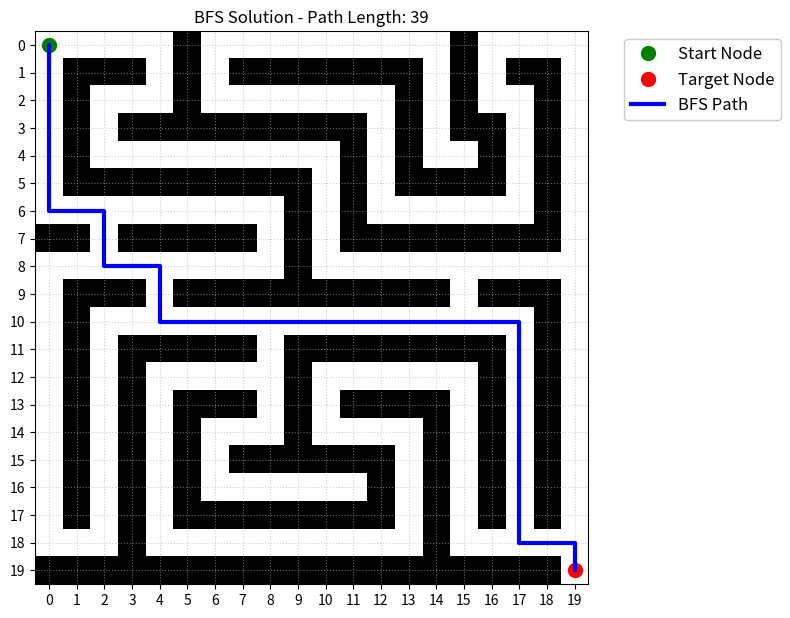
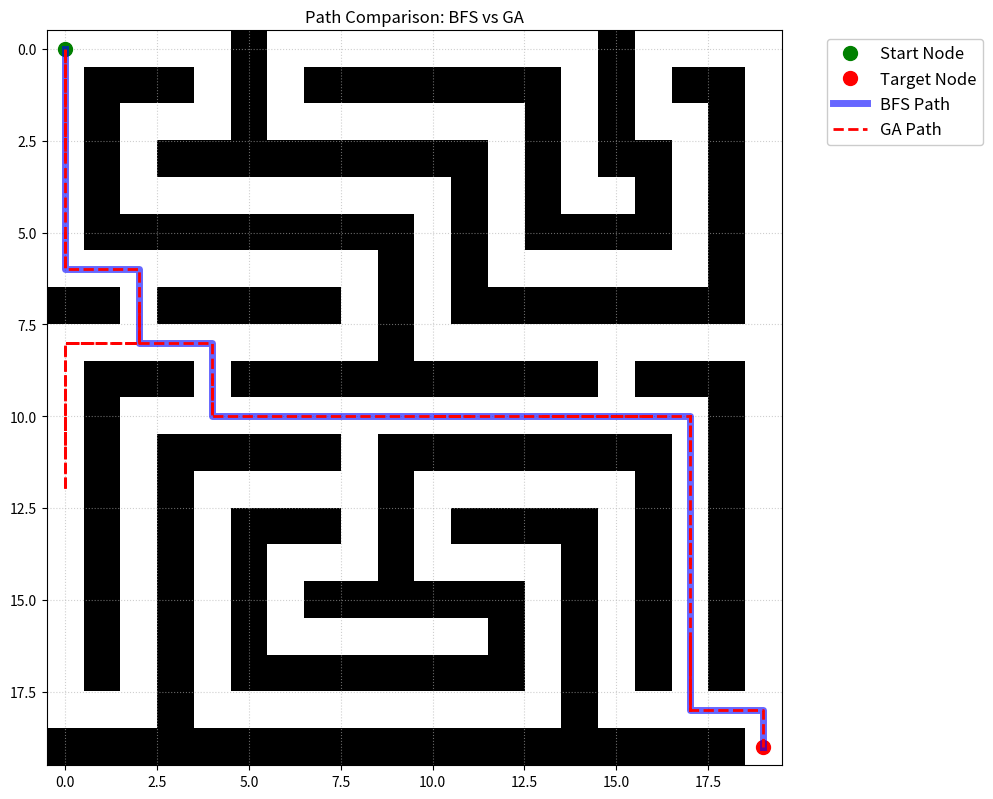

The script that saved these images, in order:
import numpy as np

# Constants for the maze configuration
MAZE_DIMENSION = 20
START_POSITION = (0, 0)
TARGET_POSITION = (MAZE_DIMENSION - 1, MAZE_DIMENSION - 1)

def initialize_maze_layout(size):
    """ Define the hardcoded maze grid and return it as a NumPy array. """
    maze_layout = [
        [0, 0, 0, 0, 0, 1, 0, 0, 0, 0, 0, 0, 0, 0, 0, 1, 0, 0, 0, 0],
        [0, 1, 1, 1, 0, 1, 0, 1, 1, 1, 1, 1, 1, 1, 0, 1, 0, 1, 1, 0],
        [0, 1, 0, 0, 0, 1, 0, 0, 0, 0, 0, 0, 0, 1, 0, 1, 0, 0, 1, 0],
        [0, 1, 0, 1, 1, 1, 1, 1, 1, 1, 1, 1, 0, 1, 0, 1, 1, 0, 1, 0],
        [0, 1, 0, 0, 0, 0, 0, 0, 0, 0, 0, 1, 0, 1, 0, 0, 1, 0, 1, 0],
        [0, 1, 1, 1, 1, 1, 1, 1, 1, 1, 0, 1, 0, 1, 1, 1, 1, 0, 1, 0],
        [0, 0, 0, 0, 0, 0, 0, 0, 0, 1, 0, 1, 0, 0, 0, 0, 0, 0, 1, 0], 
        [1, 1, 0, 1, 1, 1, 1, 1, 0, 1, 0, 1, 1, 1, 1, 1, 1, 1, 1, 0], 
        [0, 0, 0, 0, 0, 0, 0, 0, 0, 1, 0, 0, 0, 0, 0, 0, 0, 0, 0, 0],
        [0, 1, 1, 1, 0, 1, 1, 1, 1, 1, 1, 1, 1, 1, 1, 0, 1, 1, 1, 0], 
        [0, 1, 0, 0, 0, 0, 0, 0, 0, 0, 0, 0, 0, 0, 0, 0, 0, 0, 1, 0],
        [0, 1, 0, 1, 1, 1, 1, 1, 0, 1, 1, 1, 1, 1, 1, 1, 1, 0, 1, 0],
        [0, 1, 0, 1, 0, 0, 0, 0, 0, 1, 0, 0, 0, 0, 0, 0, 1, 0, 1, 0],
        [0, 1, 0, 1, 0, 1, 1, 1, 0, 1, 0, 1, 1, 1, 1, 0, 1, 0, 1, 0],
        [0, 1, 0, 1, 0, 1, 0, 0, 0, 1, 0, 0, 0, 0, 1, 0, 1, 0, 1, 0],
        [0, 1, 0, 1, 0, 1, 0, 1, 1, 1, 1, 1, 1, 0, 1, 0, 1, 0, 1, 0],
        [0, 1, 0, 1, 0, 1, 0, 0, 0, 0, 0, 0, 1, 0, 1, 0, 1, 0, 1, 0],
        [0, 1, 0, 1, 0, 1, 1, 1, 1, 1, 1, 1, 1, 0, 1, 0, 1, 0, 1, 0],
        [0, 0, 0, 1, 0, 0, 0, 0, 0, 0, 0, 0, 0, 0, 1, 0, 0, 0, 0, 0],
        [1, 1, 1, 1, 1, 1, 1, 1, 1, 1, 1, 1, 1, 1, 1, 1, 1, 1, 1, 0]
    ]
    return np.array(maze_layout)

from collections import deque

def find_shortest_path_bfs(maze_grid, start_node, target_node):
    """ Search for the shortest path using the Breadth-First Search algorithm. """
    total_rows, total_cols = maze_grid.shape
    movement_directions = [(-1, 0), (0, 1), (1, 0), (0, -1)] # Up, Right, Down, Left
    
    exploration_queue = deque([(start_node, [start_node])])
    visited_cells = {start_node}
    
    while exploration_queue:
        (current_row, current_col), current_path = exploration_queue.popleft()
        
        # Stop and return if we reached the target
        if (current_row, current_col) == target_node:
            return current_path
            
        # Explore neighboring cells
        for row_step, col_step in movement_directions:
            next_row, next_col = current_row + row_step, current_col + col_step
            
            is_within_bounds = (0 <= next_row < total_rows) and (0 <= next_col < total_cols)
            
            if is_within_bounds and maze_grid[next_row, next_col] == 0 and (next_row, next_col) not in visited_cells:
                visited_cells.add((next_row, next_col))
                exploration_queue.append(((next_row, next_col), current_path + [(next_row, next_col)]))
                
    return None

import matplotlib.pyplot as plt
import numpy as np

def display_single_path(maze_grid, path_coordinates=None, window_title="Maze Visualization"):
    """ Plot the maze and a single path. Legend is moved away from the drawing. """
    plt.figure(figsize=(8, 8))
    plt.imshow(maze_grid, cmap='binary')
    
    plt.xticks(np.arange(MAZE_DIMENSION))
    plt.yticks(np.arange(MAZE_DIMENSION))
    plt.grid(True, linestyle=':', alpha=0.6)

    # Plot start and goal points
    plt.plot(START_POSITION[1], START_POSITION[0], 'go', markersize=10, label='Start Node')
    plt.plot(TARGET_POSITION[1], TARGET_POSITION[0], 'ro', markersize=10, label='Target Node')

    if path_coordinates:
        path_y, path_x = zip(*path_coordinates)
        plt.plot(path_x, path_y, color='blue', linewidth=3, label='BFS Path')
        plt.title(f"{window_title} - Path Length: {len(path_coordinates)}")
    else:
        plt.title(window_title)
        
    # Place the legend completely outside the maze boundaries
    plt.legend(bbox_to_anchor=(1.05, 1), loc='upper left', fontsize=12, framealpha=1.0)
    plt.tight_layout() # Ensure nothing gets cut off
    plt.show()

def display_algorithm_comparison(maze_grid, path_from_bfs, path_from_ga):
    """ Plot both paths for comparison, keeping the legend out of the maze area. """
    plt.figure(figsize=(10, 10))
    plt.imshow(maze_grid, cmap='binary')
    plt.grid(True, linestyle=':', alpha=0.6)
    
    # Plot start and goal points
    plt.plot(START_POSITION[1], START_POSITION[0], 'go', markersize=10, label='Start Node')
    plt.plot(TARGET_POSITION[1], TARGET_POSITION[0], 'ro', markersize=10, label='Target Node')
    
    if path_from_bfs:
        bfs_y, bfs_x = zip(*path_from_bfs)
        plt.plot(bfs_x, bfs_y, color='blue', linewidth=5, alpha=0.6, label='BFS Path')
        
    if path_from_ga:
        ga_y, ga_x = zip(*path_from_ga)
        plt.plot(ga_x, ga_y, color='red', linewidth=2, linestyle='--', label='GA Path')
        
    plt.title("Path Comparison: BFS vs GA")
    
    # Place the legend completely outside the maze boundaries
    plt.legend(bbox_to_anchor=(1.05, 1), loc='upper left', fontsize=12, framealpha=1.0)
    plt.tight_layout() # Ensure nothing gets cut off
    plt.show()

import random

def execute_chromosome_moves(maze_grid, start_node, target_node, movement_genes):
    """ Simulate the path a chromosome takes inside the maze. """
    current_row, current_col = start_node
    traveled_path = [(current_row, current_col)]
    directions = [(-1, 0), (0, 1), (1, 0), (0, -1)]
    total_rows, total_cols = maze_grid.shape
    
    for gene in movement_genes:
        row_step, col_step = directions[gene]
        next_row, next_col = current_row + row_step, current_col + col_step
        
        # Move only if the next cell is inside the maze and is not a wall (0)
        is_within_bounds = (0 <= next_row < total_rows) and (0 <= next_col < total_cols)
        if is_within_bounds and maze_grid[next_row, next_col] == 0:
            current_row, current_col = next_row, next_col
            traveled_path.append((current_row, current_col))
            
        # Stop early if the goal is reached
        if (current_row, current_col) == target_node:
            break
            
    return current_row, current_col, traveled_path

def evaluate_chromosome_fitness(maze_grid, start_node, target_node, movement_genes):
    """ Calculate how good a chromosome is based on its distance to the target. """
    final_row, final_col, path_taken = execute_chromosome_moves(maze_grid, start_node, target_node, movement_genes)
    
    # Manhattan distance to the goal
    distance_to_target = abs(target_node[0] - final_row) + abs(target_node[1] - final_col)
    
    fitness_score = 1.0 / (distance_to_target + 1)
    
    # Massive bonus for reaching the goal, plus a small bonus for shorter paths
    if distance_to_target == 0:
        fitness_score += 1000 + (1000.0 / len(path_taken))
        
    return fitness_score

def find_path_genetic_algorithm(maze_grid, start_node, target_node, population_size=150, max_generations=300, chromosome_len=100):
    """ Run a Genetic Algorithm to evolve a solution to the maze. """
    current_population = [[random.randint(0, 3) for _ in range(chromosome_len)] for _ in range(population_size)]
    
    best_discovered_path = None
    highest_fitness_score = -1
    
    for generation in range(max_generations):
        evaluated_population = []
        
        # Evaluate fitness for all chromosomes
        for individual_chromosome in current_population:
            fitness = evaluate_chromosome_fitness(maze_grid, start_node, target_node, individual_chromosome)
            evaluated_population.append((fitness, individual_chromosome))
            
            # Keep track of the best path found across all generations
            if fitness > highest_fitness_score:
                highest_fitness_score = fitness
                _, _, best_discovered_path = execute_chromosome_moves(maze_grid, start_node, target_node, individual_chromosome)
                
        # Sort so the fittest chromosomes are at the beginning
        evaluated_population.sort(key=lambda item: item[0], reverse=True)
        
        # Stop evolving if a valid solution to the target is found
        if highest_fitness_score > 500:
            print(f"-> Genetic Algorithm reached the target at generation {generation}!")
            break
            
        # Elitism: Automatically carry over the top 2 performers
        next_generation = [evaluated_population[0][1], evaluated_population[1][1]]
        
        # Breed the rest of the new generation using the top 50%
        while len(next_generation) < population_size:
            parent_one = random.choice(evaluated_population[:population_size//2])[1]
            parent_two = random.choice(evaluated_population[:population_size//2])[1]
            
            # Single-point crossover
            crossover_point = random.randint(0, chromosome_len - 1)
            offspring = parent_one[:crossover_point] + parent_two[crossover_point:]
            
            # Mutation (5% chance per gene)
            for i in range(chromosome_len):
                if random.random() < 0.05:
                    offspring[i] = random.randint(0, 3)
                    
            next_generation.append(offspring)
            
        current_population = next_generation
        
    return best_discovered_path


if __name__ == "__main__":
    # 1. Initialize Maze
    maze_grid = initialize_maze_layout(MAZE_DIMENSION)

    # 2. Run BFS
    bfs_solution_path = find_shortest_path_bfs(maze_grid, START_POSITION, TARGET_POSITION)
    display_single_path(maze_grid, bfs_solution_path, window_title="BFS Solution")

    # 3. Run Genetic Algorithm
    ga_solution_path = find_path_genetic_algorithm(maze_grid, START_POSITION, TARGET_POSITION, population_size=600, max_generations=1000, chromosome_len=200)

    # 4. Display text summaries in the console to keep plots clean
    print("\n" + "="*50)
    print("📍 MAZE DETAILS & RESULTS")
    print("="*50)
    print(f"Start Node : {START_POSITION}")
    print(f"Target Node: {TARGET_POSITION}")
    print("-" * 50)
    
    if bfs_solution_path:
        print(f"🔵 BFS PATH (Steps: {len(bfs_solution_path)}):")
        print(bfs_solution_path)
    else:
        print("🔵 BFS PATH: No valid path found.")
        
    print("-" * 50)
    
    if ga_solution_path:
        print(f"🔴 GA PATH (Steps: {len(ga_solution_path)}):")
        print(ga_solution_path)
    else:
        print("🔴 GA PATH: Algorithm did not reach the target.")
    print("="*50 + "\n")

    # 5. Display comparison plot
    display_algorithm_comparison(maze_grid, bfs_solution_path, ga_solution_path)
